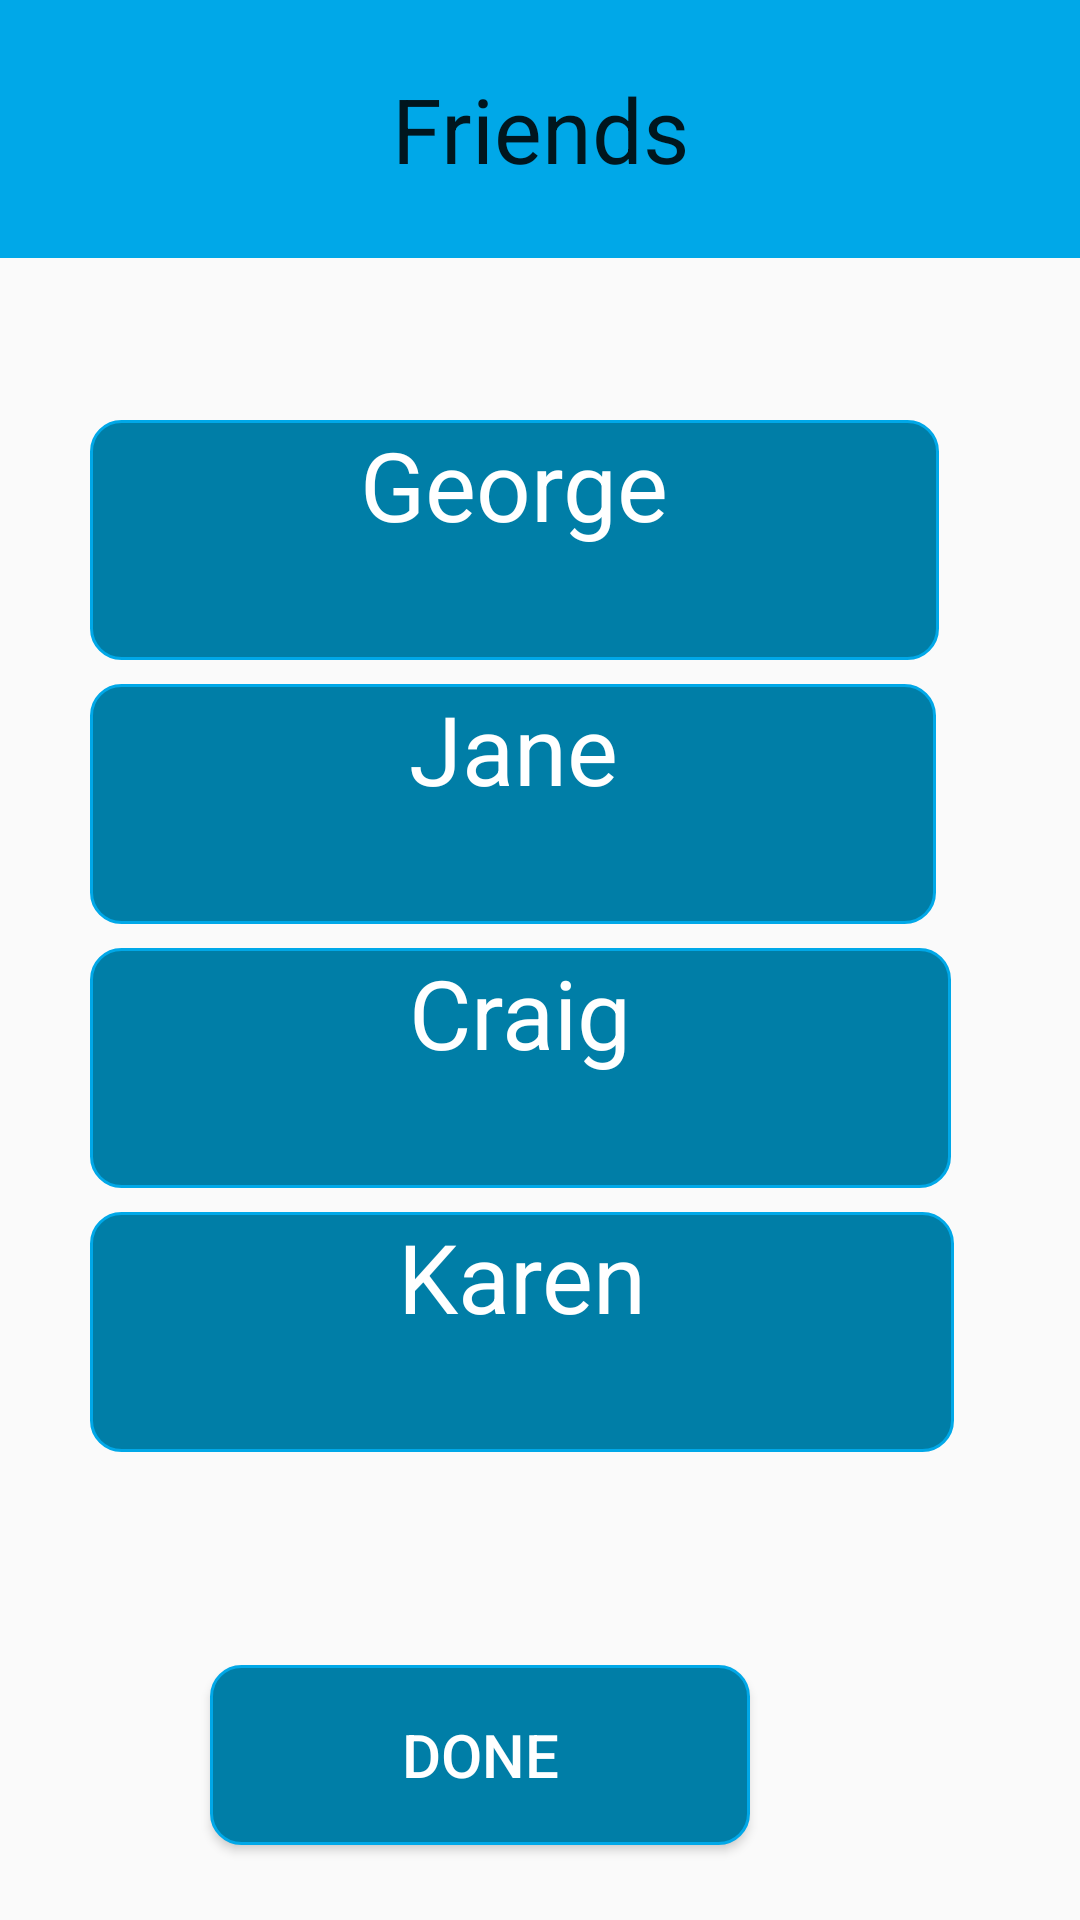

Produce the Android XML layout that renders to this screen, including the resource entries it uses.
<!-- AndroidManifest.xml: application theme AppTheme -->
<!-- res/layout/friends.xml -->
<?xml version="1.0" encoding="utf-8"?>
<RelativeLayout xmlns:android="http://schemas.android.com/apk/res/android"
    xmlns:app="http://schemas.android.com/apk/res-auto"
    xmlns:tools="http://schemas.android.com/tools"
    android:layout_width="match_parent"
    android:layout_height="match_parent"
    android:orientation="vertical">

    <Button
        android:id="@+id/doneButton"
        android:layout_width="180dp"
        android:layout_height="60dp"
        android:layout_alignParentEnd="true"
        android:layout_alignParentRight="true"
        android:layout_alignParentBottom="true"
        android:layout_gravity="center"
        android:layout_marginEnd="110dp"
        android:layout_marginRight="110dp"
        android:layout_marginBottom="25dp"
        android:background="@drawable/rectangle"
        android:gravity="center"
        android:text="Done"
        android:textColor="@color/white"
        android:textSize="20sp" />

    <EditText
        android:id="@+id/editText4"
        android:layout_width="match_parent"
        android:layout_height="86dp"
        android:layout_alignParentTop="true"
        android:layout_marginTop="0dp"
        android:background="@color/light_blue"
        android:gravity="center"
        android:inputType="date"
        android:text="Friends"
        android:textSize="30sp" />

    <TextView
        android:id="@+id/textView11"
        android:layout_width="330dp"
        android:layout_height="80dp"
        android:layout_alignParentStart="true"
        android:layout_alignParentTop="true"
        android:layout_alignParentEnd="true"
        android:layout_alignParentRight="true"
        android:layout_marginStart="30dp"
        android:layout_marginTop="140dp"
        android:layout_marginEnd="47dp"
        android:layout_marginRight="47dp"
        android:background="@drawable/rectangle"
        android:baselineAligned="false"
        android:text="George"
        android:textAlignment="center"
        android:textColor="@color/white"
        android:textSize="32dp" />

    <TextView
        android:id="@+id/textView12"
        android:layout_width="330dp"
        android:layout_height="80dp"
        android:layout_below="@+id/textView11"
        android:layout_alignParentStart="true"
        android:layout_alignParentEnd="true"
        android:layout_alignParentRight="true"
        android:layout_marginStart="30dp"
        android:layout_marginTop="8dp"
        android:layout_marginEnd="48dp"
        android:layout_marginRight="48dp"
        android:background="@drawable/rectangle"
        android:baselineAligned="false"
        android:text="Jane"
        android:textAlignment="center"
        android:textColor="@color/white"
        android:textSize="32dp" />

    <TextView
        android:id="@+id/textView13"
        android:layout_width="330dp"
        android:layout_height="80dp"
        android:layout_below="@+id/textView12"
        android:layout_alignParentStart="true"
        android:layout_alignParentEnd="true"
        android:layout_alignParentRight="true"
        android:layout_marginStart="30dp"
        android:layout_marginTop="8dp"
        android:layout_marginEnd="43dp"
        android:layout_marginRight="43dp"
        android:background="@drawable/rectangle"
        android:baselineAligned="false"
        android:text="Craig"
        android:textAlignment="center"
        android:textColor="@color/white"
        android:textSize="32dp" />

    <TextView
        android:id="@+id/textView14"
        android:layout_width="330dp"
        android:layout_height="80dp"
        android:layout_below="@+id/textView13"
        android:layout_alignParentStart="true"
        android:layout_alignParentEnd="true"
        android:layout_alignParentRight="true"
        android:layout_marginStart="30dp"
        android:layout_marginTop="8dp"
        android:layout_marginEnd="42dp"
        android:layout_marginRight="42dp"
        android:background="@drawable/rectangle"
        android:baselineAligned="false"
        android:text="Karen"
        android:textAlignment="center"
        android:textColor="@color/white"
        android:textSize="32dp" />

    <ImageView
        android:layout_width="67dp"
        android:layout_height="68dp"
        android:layout_alignParentTop="true"
        android:layout_alignParentEnd="true"
        android:layout_alignParentRight="true"
        android:layout_marginTop="234dp"
        android:layout_marginEnd="294dp"
        android:layout_marginRight="294dp"
        app:srcCompat="@drawable/icon_user" />

    <ImageView
        android:layout_width="67dp"
        android:layout_height="64dp"
        android:layout_alignParentTop="true"
        android:layout_alignParentEnd="true"
        android:layout_alignParentRight="true"
        android:layout_marginTop="146dp"
        android:layout_marginEnd="296dp"
        android:layout_marginRight="296dp"
        android:background="@android:color/transparent"
        app:srcCompat="@drawable/icon_user" />

    <ImageView
        android:layout_width="66dp"
        android:layout_height="65dp"
        android:layout_alignParentTop="true"
        android:layout_alignParentEnd="true"
        android:layout_alignParentRight="true"
        android:layout_marginTop="326dp"
        android:layout_marginEnd="294dp"
        android:layout_marginRight="294dp"
        app:srcCompat="@drawable/icon_user" />

    <ImageView
        android:layout_width="66dp"
        android:layout_height="63dp"
        android:layout_alignParentTop="true"
        android:layout_alignParentEnd="true"
        android:layout_alignParentRight="true"
        android:layout_marginTop="411dp"
        android:layout_marginEnd="294dp"
        android:layout_marginRight="294dp"
        app:srcCompat="@drawable/icon_user" />

</RelativeLayout>
<!-- resources referenced by this layout -->
<resources>
  <color name="light_blue">#00A8E8</color>
  <color name="white">#FFFFFF</color>
  <!-- drawable rectangle (drawable) -->
  <?xml version="1.0" encoding="utf-8"?>
  <shape xmlns:android="http://schemas.android.com/apk/res/android"
      android:shape="rectangle">
      <solid android:color="@color/soft_blue" />
      <stroke android:width="1dp" android:color="@color/light_blue" />
      <corners
          android:bottomLeftRadius="10dp"
          android:bottomRightRadius="10dp"
          android:topLeftRadius="10dp"
          android:topRightRadius="10dp" />
  </shape>
  <style name="AppTheme" parent="Theme.AppCompat.Light.NoActionBar">
          
          <item name="colorPrimary">@color/colorPrimary</item>
          <item name="colorPrimaryDark">@color/colorPrimaryDark</item>
          <item name="colorAccent">@color/colorAccent</item>
      </style>
  <color name="soft_blue">#007EA7</color>
  <color name="colorPrimary">#003459</color>
  <color name="colorPrimaryDark">#003459</color>
  <color name="colorAccent">#007EA7</color>
</resources>
